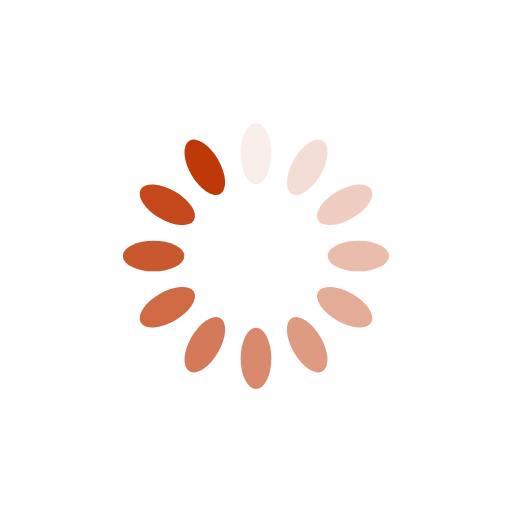
t = 0.00 s
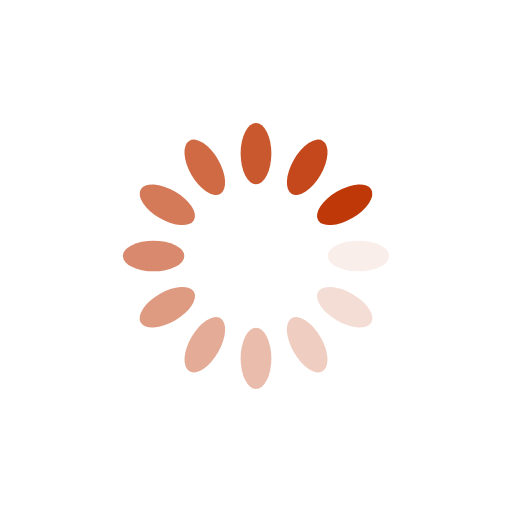
t = 0.25 s
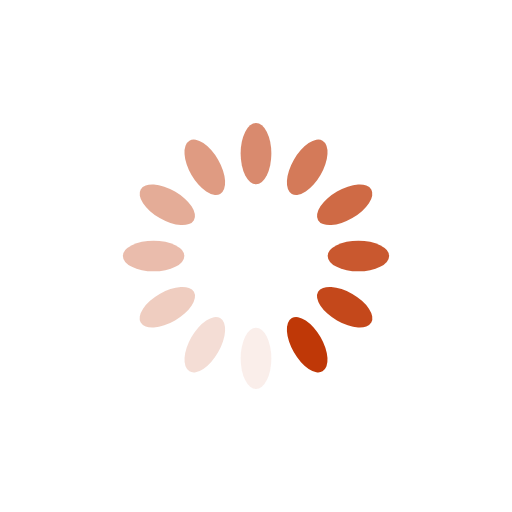
t = 0.50 s
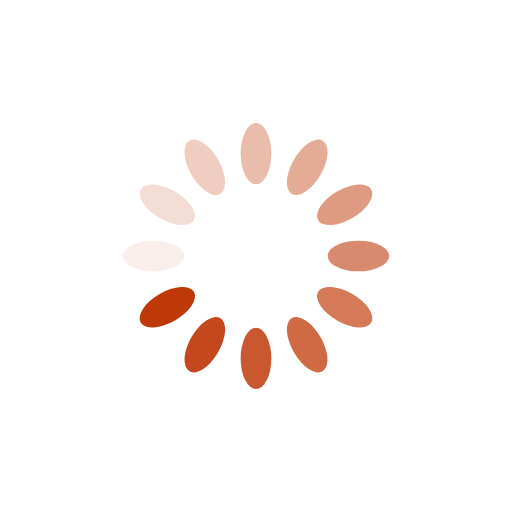
t = 0.75 s

The animated SVG that drew these frames (rendered in a browser with its animation timeline set to each time). Animation: 12 SMIL elements (animate=12); one cycle of 1.00 s, repeats indefinitely.

<?xml version="1.0" encoding="utf-8"?>
<svg xmlns="http://www.w3.org/2000/svg" xmlns:xlink="http://www.w3.org/1999/xlink" style="margin: auto; background: none; display: block; shape-rendering: auto;" width="200px" height="200px" viewBox="0 0 100 100" preserveAspectRatio="xMidYMid">
<g transform="rotate(0 50 50)">
  <rect x="47" y="24" rx="3" ry="6" width="6" height="12" fill="#bf3807">
    <animate attributeName="opacity" values="1;0" keyTimes="0;1" dur="1s" begin="-0.9166666666666666s" repeatCount="indefinite"></animate>
  </rect>
</g><g transform="rotate(30 50 50)">
  <rect x="47" y="24" rx="3" ry="6" width="6" height="12" fill="#bf3807">
    <animate attributeName="opacity" values="1;0" keyTimes="0;1" dur="1s" begin="-0.8333333333333334s" repeatCount="indefinite"></animate>
  </rect>
</g><g transform="rotate(60 50 50)">
  <rect x="47" y="24" rx="3" ry="6" width="6" height="12" fill="#bf3807">
    <animate attributeName="opacity" values="1;0" keyTimes="0;1" dur="1s" begin="-0.75s" repeatCount="indefinite"></animate>
  </rect>
</g><g transform="rotate(90 50 50)">
  <rect x="47" y="24" rx="3" ry="6" width="6" height="12" fill="#bf3807">
    <animate attributeName="opacity" values="1;0" keyTimes="0;1" dur="1s" begin="-0.6666666666666666s" repeatCount="indefinite"></animate>
  </rect>
</g><g transform="rotate(120 50 50)">
  <rect x="47" y="24" rx="3" ry="6" width="6" height="12" fill="#bf3807">
    <animate attributeName="opacity" values="1;0" keyTimes="0;1" dur="1s" begin="-0.5833333333333334s" repeatCount="indefinite"></animate>
  </rect>
</g><g transform="rotate(150 50 50)">
  <rect x="47" y="24" rx="3" ry="6" width="6" height="12" fill="#bf3807">
    <animate attributeName="opacity" values="1;0" keyTimes="0;1" dur="1s" begin="-0.5s" repeatCount="indefinite"></animate>
  </rect>
</g><g transform="rotate(180 50 50)">
  <rect x="47" y="24" rx="3" ry="6" width="6" height="12" fill="#bf3807">
    <animate attributeName="opacity" values="1;0" keyTimes="0;1" dur="1s" begin="-0.4166666666666667s" repeatCount="indefinite"></animate>
  </rect>
</g><g transform="rotate(210 50 50)">
  <rect x="47" y="24" rx="3" ry="6" width="6" height="12" fill="#bf3807">
    <animate attributeName="opacity" values="1;0" keyTimes="0;1" dur="1s" begin="-0.3333333333333333s" repeatCount="indefinite"></animate>
  </rect>
</g><g transform="rotate(240 50 50)">
  <rect x="47" y="24" rx="3" ry="6" width="6" height="12" fill="#bf3807">
    <animate attributeName="opacity" values="1;0" keyTimes="0;1" dur="1s" begin="-0.25s" repeatCount="indefinite"></animate>
  </rect>
</g><g transform="rotate(270 50 50)">
  <rect x="47" y="24" rx="3" ry="6" width="6" height="12" fill="#bf3807">
    <animate attributeName="opacity" values="1;0" keyTimes="0;1" dur="1s" begin="-0.16666666666666666s" repeatCount="indefinite"></animate>
  </rect>
</g><g transform="rotate(300 50 50)">
  <rect x="47" y="24" rx="3" ry="6" width="6" height="12" fill="#bf3807">
    <animate attributeName="opacity" values="1;0" keyTimes="0;1" dur="1s" begin="-0.08333333333333333s" repeatCount="indefinite"></animate>
  </rect>
</g><g transform="rotate(330 50 50)">
  <rect x="47" y="24" rx="3" ry="6" width="6" height="12" fill="#bf3807">
    <animate attributeName="opacity" values="1;0" keyTimes="0;1" dur="1s" begin="0s" repeatCount="indefinite"></animate>
  </rect>
</g>
<!-- [ldio] generated by https://loading.io/ --></svg>
